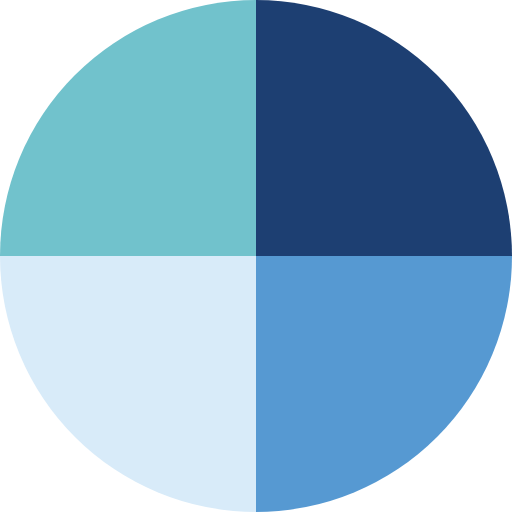
t = 0.00 s
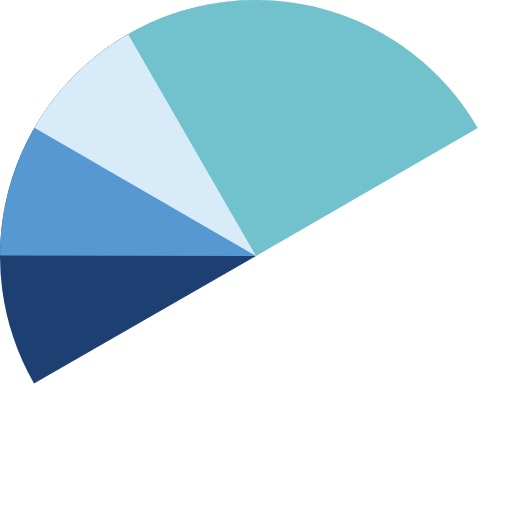
t = 0.67 s
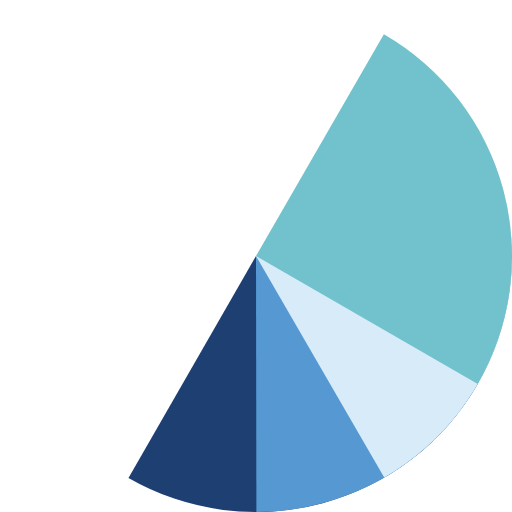
t = 1.33 s
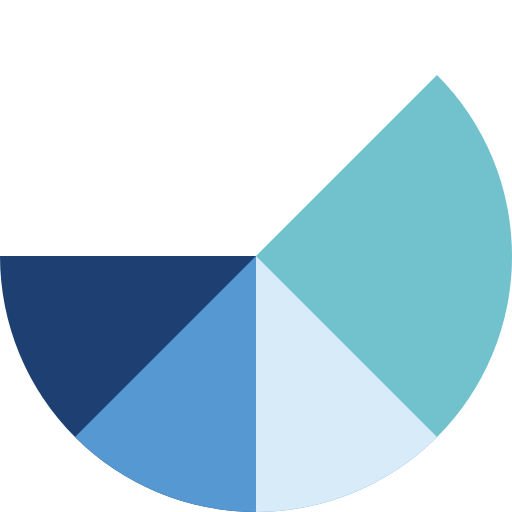
t = 1.50 s
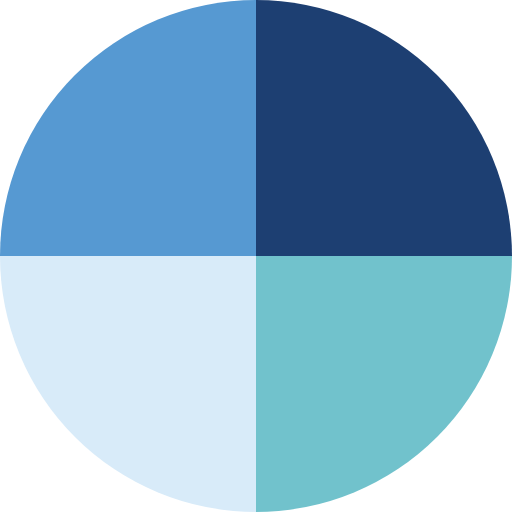
t = 2.00 s
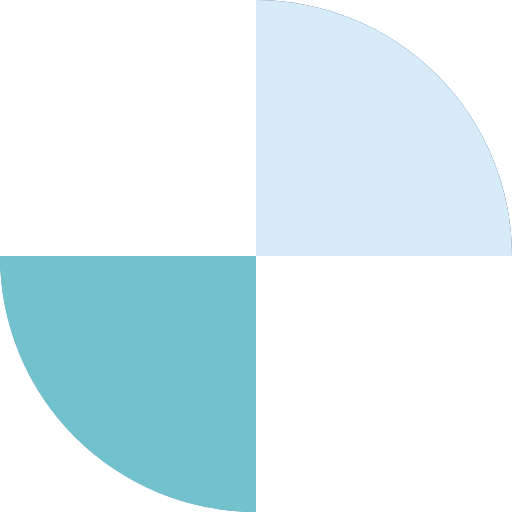
t = 3.00 s

The animated SVG that drew these frames (rendered in a browser with its animation timeline set to each time). Animation: 4 SMIL elements (animateTransform=4); one cycle of 4.00 s, repeats indefinitely.

<?xml version="1.0" encoding="utf-8"?>
<svg xmlns="http://www.w3.org/2000/svg" xmlns:xlink="http://www.w3.org/1999/xlink" style="margin: auto; background: none; display: block; shape-rendering: auto;" width="100px" height="100px" viewBox="0 0 100 100" preserveAspectRatio="xMidYMid">
<g transform="translate(50 50)">
  <g transform="scale(1)">
    <g transform="translate(-50 -50)">
      <g>
        <animateTransform attributeName="transform" type="rotate" repeatCount="indefinite" values="0 50 50;360 50 50" keyTimes="0;1" dur="1s"></animateTransform>
        <path fill-opacity="1" fill="#1d3f72" d="M50 50L50 0A50 50 0 0 1 100 50Z"></path>
      </g>
      <g>
        <animateTransform attributeName="transform" type="rotate" repeatCount="indefinite" values="0 50 50;360 50 50" keyTimes="0;1" dur="1.3333333333333333s"></animateTransform>
        <path fill-opacity="1" fill="#5699d2" d="M50 50L50 0A50 50 0 0 1 100 50Z" transform="rotate(90 50 50)"></path>
      </g>
      <g>
        <animateTransform attributeName="transform" type="rotate" repeatCount="indefinite" values="0 50 50;360 50 50" keyTimes="0;1" dur="2s"></animateTransform>
        <path fill-opacity="1" fill="#d8ebf9" d="M50 50L50 0A50 50 0 0 1 100 50Z" transform="rotate(180 50 50)"></path>
      </g>
      <g>
        <animateTransform attributeName="transform" type="rotate" repeatCount="indefinite" values="0 50 50;360 50 50" keyTimes="0;1" dur="4s"></animateTransform>
        <path fill-opacity="1" fill="#71c2cc" d="M50 50L50 0A50 50 0 0 1 100 50Z" transform="rotate(270 50 50)"></path>
      </g>
    </g>
  </g>
</g>
<!-- [ldio] generated by https://loading.io/ --></svg>